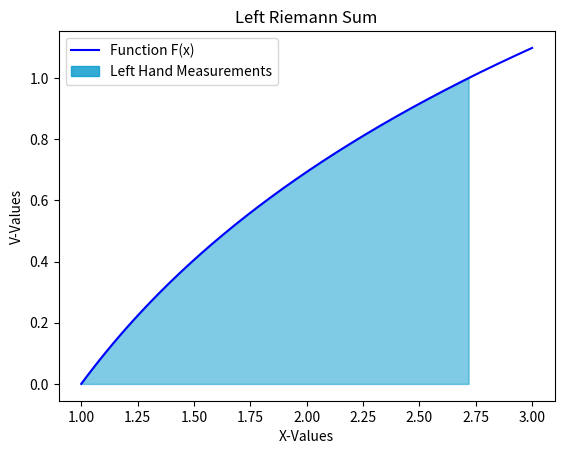

Write the Python code that produced this figure.
###############
# Part 1 Question C.1
# [redacted]
# 12/16/2023
# 
# This program graphs the integral of the natural log of x from 1 to e. It uses Riemann sums to do this.
#
############## 

import matplotlib.pyplot as plt
import numpy as np
from matplotlib.patches import Rectangle, Patch
import time

def calculateIntegral_LHS(function, start, end, subdivisions):
    area = 0
    x = start
    divisions = (end - start) / subdivisions
    while(x < end):
        yValue = function(x)
        area += yValue * divisions
        x += divisions

    return area


def equation(xValue):
    yValue = np.log(xValue)
    return yValue

startTime = time.time()

n = 10000
a = 1
b = np.e

print("Left Hand Sum: ", calculateIntegral_LHS(equation, a, b, n))

X = np.linspace(1, 3, n, endpoint=True)
Y = equation(X)
X_Fill = np.linspace(1, np.e, n, endpoint=True)
Y_Fill = equation(X_Fill)
fig, ax = plt.subplots()
ax.plot(X, Y, label="Function F(x)", color='blue', alpha=1.00)
ax.fill_between(X_Fill, Y_Fill, 0, color=(0, 0.6, 0.8, 0.8), alpha=.5)

dummyLegendText = Patch(color=(0, 0.6, 0.8, 0.8), label='Left Hand Measurements')
h, l = ax.get_legend_handles_labels()

ax.legend(handles=h + [dummyLegendText])
ax.set_xlabel("X-Values")
ax.set_ylabel("V-Values")
ax.title.set_text("Left Riemann Sum")

endTime = time.time()
timeLength = int((endTime - startTime) * 1000)
print(f"Calculations took {timeLength / 1000} seconds to run.")

plt.show()

